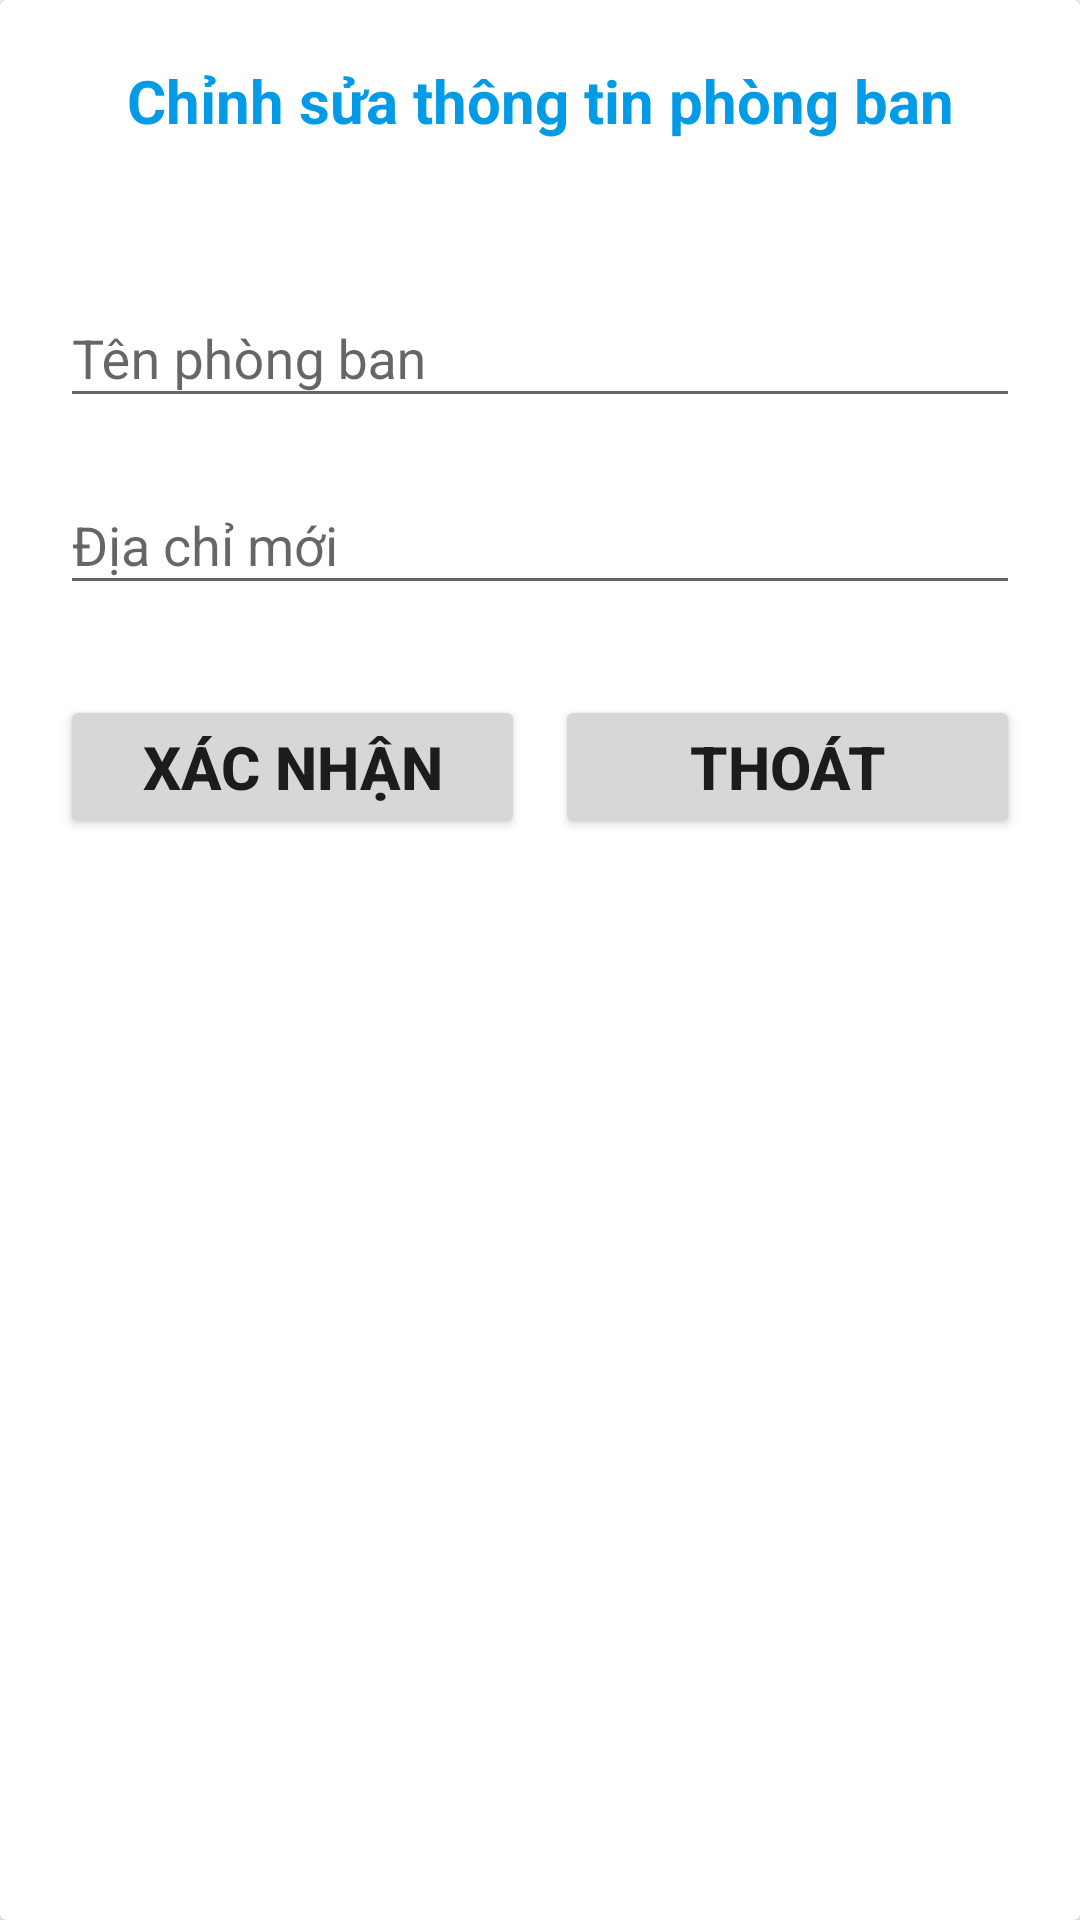

Produce the Android XML layout that renders to this screen, including the resource entries it uses.
<!-- AndroidManifest.xml: application theme Theme.AppCompat.DayNight.NoActionBar -->
<!-- res/layout/viewholder_department_update_dialog.xml -->
<?xml version="1.0" encoding="utf-8"?>
<androidx.cardview.widget.CardView xmlns:android="http://schemas.android.com/apk/res/android"
    xmlns:tools="http://schemas.android.com/tools"
    android:layout_width="match_parent"
    android:layout_height="wrap_content"
    xmlns:app="http://schemas.android.com/apk/res-auto"
    >
    <androidx.constraintlayout.widget.ConstraintLayout
        android:layout_width="match_parent"
        android:layout_height="match_parent"
        android:padding="20dp">

        <TextView
            android:id="@+id/textView"
            android:layout_width="wrap_content"
            android:layout_height="wrap_content"
            android:text="Chỉnh sửa thông tin phòng ban"
            android:textColor="#039BE5"
            android:textSize="20dp"
            android:textStyle="bold"
            app:layout_constraintEnd_toEndOf="parent"
            app:layout_constraintStart_toStartOf="parent"
            app:layout_constraintTop_toTopOf="parent" />

        <com.google.android.material.textfield.TextInputLayout
            android:layout_width="match_parent"
            android:layout_height="wrap_content"
            app:layout_constraintEnd_toEndOf="parent"
            android:id="@+id/layout_input"
            app:layout_constraintStart_toStartOf="parent"
            app:layout_constraintTop_toBottomOf="@+id/textView"
            android:layout_marginTop="40dp"
            tools:layout_editor_absoluteX="20dp" >
            <com.google.android.material.textfield.TextInputEditText
                android:id="@+id/edt_departmentName"
                android:layout_width="match_parent"
                android:layout_height="wrap_content"
                android:hint="Tên phòng ban"/>
        </com.google.android.material.textfield.TextInputLayout>

        <com.google.android.material.textfield.TextInputLayout
            android:layout_width="match_parent"
            android:id="@+id/layout_input2"
            android:layout_height="wrap_content"
            app:layout_constraintEnd_toEndOf="parent"
            android:layout_marginTop="10dp"
            app:layout_constraintStart_toStartOf="parent"
            app:layout_constraintTop_toBottomOf="@+id/layout_input">

            <com.google.android.material.textfield.TextInputEditText
                android:id="@+id/edt_departmentAddress"
                android:layout_width="match_parent"
                android:layout_height="wrap_content"
                android:hint="Địa chỉ mới" />
        </com.google.android.material.textfield.TextInputLayout>

        <LinearLayout
            android:layout_width="match_parent"
            app:layout_constraintTop_toBottomOf="@+id/layout_input2"
            android:layout_marginTop="30dp"
            android:layout_height="wrap_content"
            android:orientation="horizontal">
            <Button
                android:id="@+id/btn_Update_Department"
                android:layout_width="0dp"
                android:layout_height="wrap_content"
                android:textStyle="bold"
                android:textSize="20dp"
                android:layout_weight="1"
                android:text="Xác nhận"/>
            <Button
                android:id="@+id/btn_Canel"
                android:layout_width="0dp"
                android:layout_height="wrap_content"
                android:textStyle="bold"
                android:textSize="20dp"
                android:layout_weight="1"
                android:layout_marginLeft="10dp"
                android:text="Thoát"/>
        </LinearLayout>
    </androidx.constraintlayout.widget.ConstraintLayout>

</androidx.cardview.widget.CardView>
<!-- resources referenced by this layout -->
<resources>

</resources>
